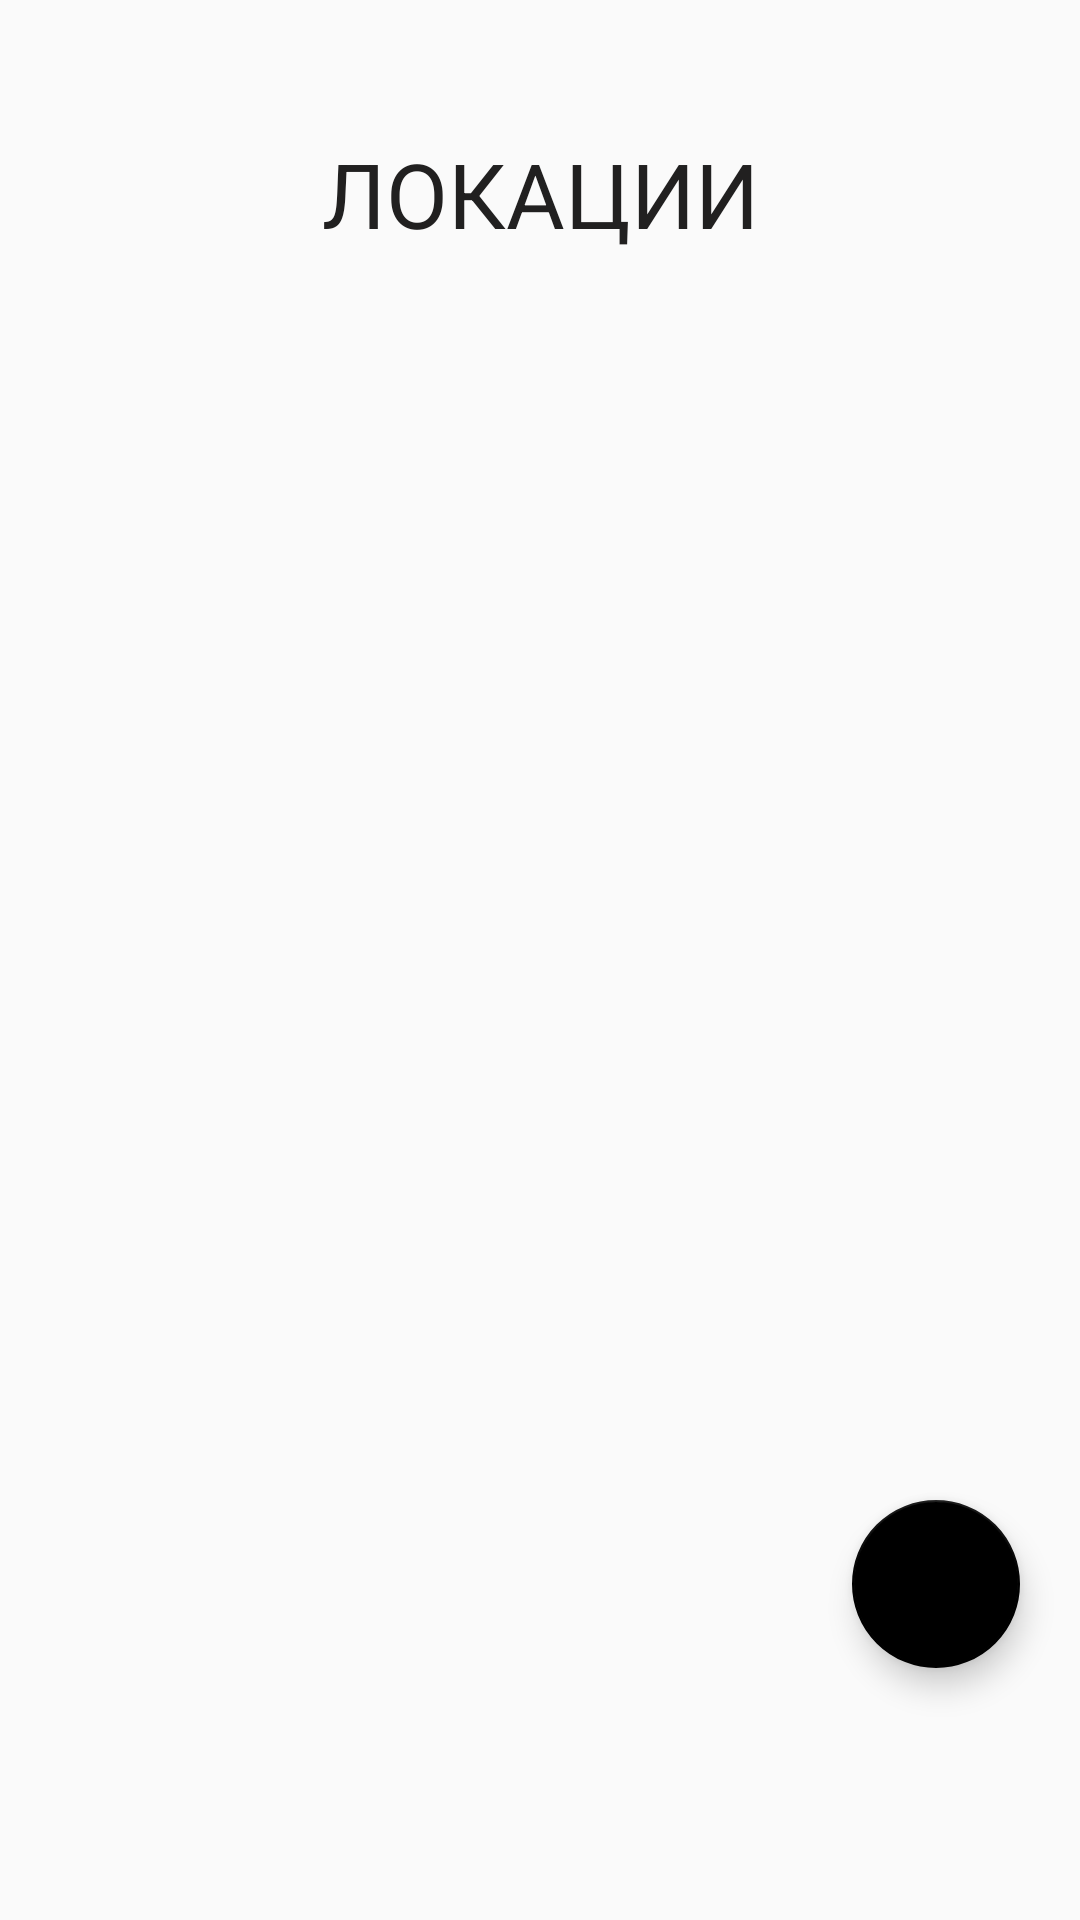

Write the Android layout XML for this screen, with the resource values it uses.
<!-- AndroidManifest.xml: application theme Theme.TestApp -->
<!-- res/layout/fragment_locations.xml -->
<?xml version="1.0" encoding="utf-8"?>
<androidx.core.widget.NestedScrollView xmlns:android="http://schemas.android.com/apk/res/android"
    xmlns:app="http://schemas.android.com/apk/res-auto"
    xmlns:tools="http://schemas.android.com/tools"
    android:layout_width="match_parent"
    android:layout_height="match_parent"
    android:background="@color/background"
    android:fillViewport="true"
    android:scrollbars="vertical">

    <androidx.constraintlayout.widget.ConstraintLayout
        android:layout_width="match_parent"
        android:layout_height="match_parent">

        <TextView
            android:id="@+id/tvLocations"
            android:layout_width="match_parent"
            android:layout_height="49dp"
            android:layout_marginTop="40dp"
            android:elevation="4dp"
            android:gravity="center"
            android:text="@string/Locations"
            android:textAlignment="center"
            android:textColor="@color/main_text_color"
            android:textSize="30sp"
            app:layout_constraintStart_toStartOf="parent"
            app:layout_constraintTop_toTopOf="parent" />

        <ImageView
            android:id="@+id/ivLocationsLogo"
            android:layout_width="300dp"
            android:layout_height="80dp"
            android:layout_gravity="center"
            android:layout_margin="40dp"
            android:src="@drawable/ic_title_image"
            app:layout_constraintBottom_toBottomOf="@id/tvLocations"
            app:layout_constraintEnd_toEndOf="parent"
            app:layout_constraintStart_toStartOf="parent"
            app:layout_constraintTop_toTopOf="@id/tvLocations" />

        <androidx.recyclerview.widget.RecyclerView
            android:id="@+id/rvLocations"
            android:layout_width="match_parent"
            android:layout_height="wrap_content"
            android:layout_alignTop="@id/ivLocationsLogo"
            android:orientation="vertical"
            app:layoutManager="androidx.recyclerview.widget.LinearLayoutManager"
            app:layout_constraintEnd_toEndOf="parent"
            app:layout_constraintStart_toStartOf="parent"
            app:layout_constraintTop_toBottomOf="@id/ivLocationsLogo"
            tools:listitem="@layout/locations_list_item" />

        <com.google.android.material.floatingactionbutton.FloatingActionButton
            android:id="@+id/fabAddLocation"
            android:layout_width="wrap_content"
            android:layout_height="wrap_content"
            android:layout_marginTop="500dp"
            android:layout_marginEnd="20dp"
            android:layout_marginBottom="80dp"
            android:backgroundTint="@color/black"
            android:contentDescription="@string/add"
            android:elevation="8dp"
            app:backgroundTint="@color/black"
            app:layout_constraintEnd_toEndOf="parent"
            app:layout_constraintTop_toTopOf="parent"
            app:rippleColor="@color/background"
            app:srcCompat="@drawable/ic_add"
            app:tint="@color/white" />
    </androidx.constraintlayout.widget.ConstraintLayout>

</androidx.core.widget.NestedScrollView>
<!-- res/layout/locations_list_item.xml (included above) -->
<?xml version="1.0" encoding="utf-8"?>
<androidx.constraintlayout.widget.ConstraintLayout xmlns:android="http://schemas.android.com/apk/res/android"
    xmlns:app="http://schemas.android.com/apk/res-auto"
    xmlns:tools="http://schemas.android.com/tools"
    android:layout_width="match_parent"
    android:layout_height="wrap_content">

    <com.google.android.material.card.MaterialCardView
        android:id="@+id/materialCarMain"
        android:layout_width="match_parent"
        android:layout_height="wrap_content"
        android:layout_margin="4dp"
        app:cardCornerRadius="10dp"
        app:layout_constraintBottom_toBottomOf="parent"
        app:layout_constraintEnd_toEndOf="parent"
        app:layout_constraintStart_toStartOf="parent"
        app:layout_constraintTop_toTopOf="parent">

        <androidx.constraintlayout.widget.ConstraintLayout
            android:id="@+id/constraintMain"
            android:layout_width="match_parent"
            android:layout_height="match_parent"
            android:layout_margin="4dp"
            android:background="@color/card_view_background">

            <EditText
                android:id="@+id/etLocationTitle"
                android:layout_width="0dp"
                android:layout_height="33dp"
                android:background="@color/card_view_background"
                android:hint="@string/locations_list_item_hint"
                android:imeOptions="actionDone"
                android:paddingStart="8dp"
                android:singleLine="true"
                app:layout_constraintBottom_toTopOf="@id/rvImages"
                app:layout_constraintEnd_toEndOf="parent"
                app:layout_constraintStart_toStartOf="parent"
                app:layout_constraintTop_toTopOf="parent" />

            <androidx.recyclerview.widget.RecyclerView
                android:id="@+id/rvImages"
                android:layout_width="0dp"
                android:layout_height="wrap_content"
                app:layoutManager="androidx.recyclerview.widget.GridLayoutManager"
                app:layout_constraintBottom_toBottomOf="parent"
                app:layout_constraintEnd_toEndOf="parent"
                app:layout_constraintStart_toStartOf="parent"
                app:layout_constraintTop_toBottomOf="@id/etLocationTitle"
                app:spanCount="3"
                tools:listitem="@layout/images_list_item" />

            <com.google.android.material.floatingactionbutton.FloatingActionButton
                android:id="@+id/fabAddImage"
                android:layout_width="wrap_content"
                android:layout_height="wrap_content"
                android:layout_marginEnd="8dp"
                android:backgroundTint="@color/black"
                app:backgroundTint="@color/black"
                app:fabSize="mini"
                app:layout_constraintEnd_toEndOf="parent"
                app:layout_constraintTop_toTopOf="@+id/etLocationTitle"
                app:srcCompat="@drawable/ic_add"
                app:tint="@color/white" />

        </androidx.constraintlayout.widget.ConstraintLayout>
    </com.google.android.material.card.MaterialCardView>


</androidx.constraintlayout.widget.ConstraintLayout>
<!-- res/layout/images_list_item.xml (included above) -->
<TextView xmlns:android="http://schemas.android.com/apk/res/android"
    xmlns:tools="http://schemas.android.com/tools"
    android:id="@+id/ivImageItem"
    android:layout_width="100dp"
    android:layout_height="100dp"
    android:layout_margin="10dp"
    android:background="@color/teal_200"
    android:gravity="center"
    android:textColor="@color/black"
    android:textSize="35sp"
    tools:text="123" />
<!-- resources referenced by this layout -->
<resources>
  <color name="background">#FAFAFA</color>
  <color name="black">#FF000000</color>
  <color name="card_view_background">#EDF3F4</color>
  <color name="main_text_color">#212020</color>
  <color name="teal_200">#FF03DAC5</color>
  <color name="white">#FFFFFFFF</color>
  <!-- drawable ic_title_image: vector/xml drawable (drawable, 16378 chars, omitted) -->
  <string name="Locations">ЛОКАЦИИ</string>
  <string name="add">Add</string>
  <string name="locations_list_item_hint">Название локации</string>
  <style name="Theme.TestApp" parent="Theme.MaterialComponents.DayNight.NoActionBar">
          
          <item name="colorPrimary">@color/purple_500</item>
          <item name="colorPrimaryVariant">@color/purple_700</item>
          <item name="colorOnPrimary">@color/background</item>
          
          <item name="colorSecondary">@color/teal_200</item>
          <item name="colorSecondaryVariant">@color/teal_700</item>
          <item name="colorOnSecondary">@color/black</item>
          
          <item name="android:statusBarColor" tools:targetApi="l">?attr/colorOnPrimary</item>
          
      </style>
  <color name="purple_500">#FF6200EE</color>
  <color name="purple_700">#FF3700B3</color>
  <color name="teal_700">#FF018786</color>
</resources>
